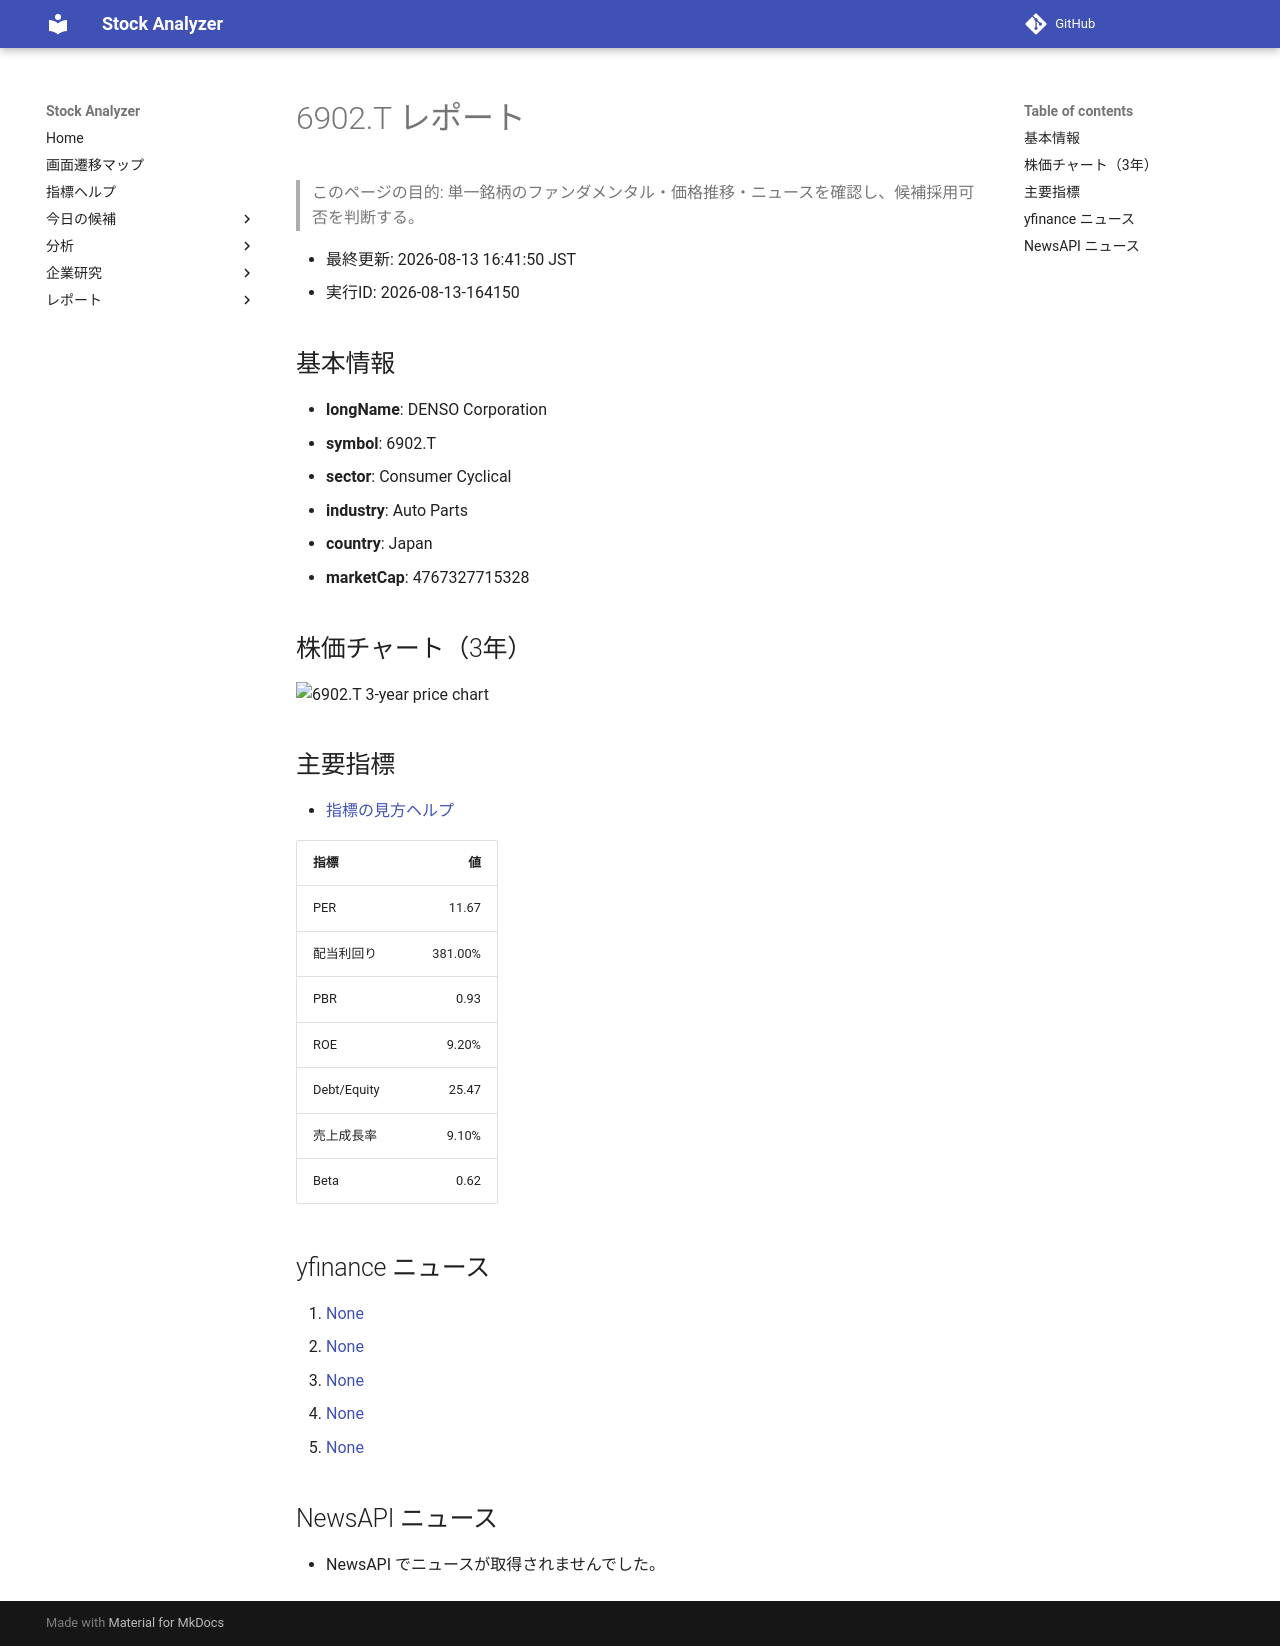

repository: Yumi-note/Making-APP · page: reports/2026-08-13/164150/6902_T/index.html · generator: mkdocs

# 6902.T レポート

> このページの目的: 単一銘柄のファンダメンタル・価格推移・ニュースを確認し、候補採用可否を判断する。

- 最終更新: 2026-08-13 16:41:50 JST
- 実行ID: 2026-08-13-164150

## 基本情報

- **longName**: DENSO Corporation
- **symbol**: 6902.T
- **sector**: Consumer Cyclical
- **industry**: Auto Parts
- **country**: Japan
- **marketCap**: 4767327715328

## 株価チャート（3年）

![6902.T 3-year price chart](6902_T_3y.png)

## 主要指標

- [指標の見方ヘルプ](../../../../indicators.md)

| 指標 | 値 |
|---|---:|
| PER | 11.67 |
| 配当利回り | 381.00% |
| PBR | 0.93 |
| ROE | 9.20% |
| Debt/Equity | 25.47 |
| 売上成長率 | 9.10% |
| Beta | 0.62 |

## yfinance ニュース

1. [None](None)
2. [None](None)
3. [None](None)
4. [None](None)
5. [None](None)

## NewsAPI ニュース

- NewsAPI でニュースが取得されませんでした。
